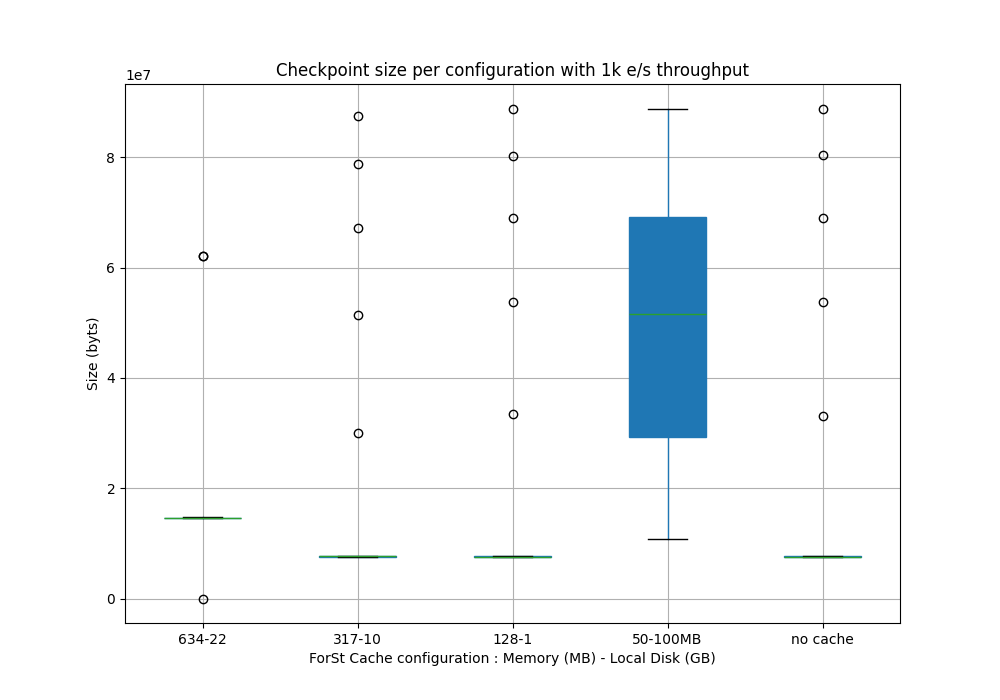

The table this chart was drawn from, first rows:
Time, flink_jobmanager_job_lastCheckpointSize{…, flink_jobmanager_job_lastCheckpointSize{…, flink_jobmanager_job_lastCheckpointSize{…, flink_jobmanager_job_lastCheckpointSize{…, flink_jobmanager_job_lastCheckpointSize{…
2025-08-08 12:17:00, 52524, , , , 
2025-08-08 12:17:30, 14748943, , , , 
2025-08-08 12:18:00, 14748943, , , , 
2025-08-08 12:18:30, 14681383, , , , 
2025-08-08 12:19:00, 14681383, , , , 
2025-08-08 12:19:30, 14671536, , , , 
2025-08-08 12:20:00, 14671536, , , , 
2025-08-08 12:20:30, 14691844, , , , 
2025-08-08 12:21:00, 14691844, , , , 
2025-08-08 12:21:30, 62059953, , , , 
2025-08-08 12:22:00, 62059953, , , , 
2025-08-08 12:22:30, 14625285, , , , 
2025-08-08 12:23:00, 14625285, , , , 
2025-08-08 12:23:30, 14647820, , , , 
2025-08-08 12:24:00, 14647820, , , , 
2025-08-08 12:31:00, , 7638195, , , 
2025-08-08 12:31:30, , 7671095, , , 
2025-08-08 12:32:00, , 7635976, , , 
2025-08-08 12:32:30, , 30048028, , , 
2025-08-08 12:33:00, , 7647008, , , 
2025-08-08 12:33:30, , 7643352, , , 
2025-08-08 12:34:00, , 7651061, , , 
2025-08-08 12:34:30, , 51431279, , , 
2025-08-08 12:35:00, , 7642235, , , 
2025-08-08 12:35:30, , 7646929, , , 
2025-08-08 12:36:00, , 7675725, , , 
2025-08-08 12:36:30, , 67207062, , , 
2025-08-08 12:37:00, , 7646965, , , 
2025-08-08 12:37:30, , 7671595, , , 
2025-08-08 12:38:00, , 7645772, , , 
2025-08-08 12:38:30, , 78839157, , , 
2025-08-08 12:39:00, , 7663171, , , 
2025-08-08 12:39:30, , 7629017, , , 
2025-08-08 12:40:00, , 7668407, , , 
2025-08-08 12:40:30, , 87518491, , , 
2025-08-08 12:41:00, , 7661542, , , 
2025-08-08 12:46:00, , , , 13380849, 
2025-08-08 12:46:30, , , , 10972434, 
2025-08-08 12:47:00, , , , 29394108, 
2025-08-08 12:47:30, , , , 34574346, 
2025-08-08 12:48:00, , , , 37679194, 
2025-08-08 12:48:30, , , , 10891260, 
2025-08-08 12:49:00, , , , 51594035, 
2025-08-08 12:49:30, , , , 54693627, 
2025-08-08 12:50:00, , , , 55681517, 
2025-08-08 12:50:30, , , , 10858523, 
2025-08-08 12:51:00, , , , 68179582, 
2025-08-08 12:51:30, , , , 69296843, 
2025-08-08 12:52:00, , , , 54429792, 
2025-08-08 12:52:30, , , , 27713439, 
2025-08-08 12:53:00, , , , 79869958, 
2025-08-08 12:53:30, , , , 79417850, 
2025-08-08 12:54:00, , , , 44890407, 
2025-08-08 12:54:30, , , , 49050841, 
2025-08-08 12:55:00, , , , 88806350, 
2025-08-08 12:55:30, , , , 69064463, 
2025-08-08 12:56:00, , , , 88148269, 
2025-08-08 13:01:00, , , , , 7624507
2025-08-08 13:01:30, , , , , 7620804
2025-08-08 13:02:00, , , , , 7656938
... 39 more rows
